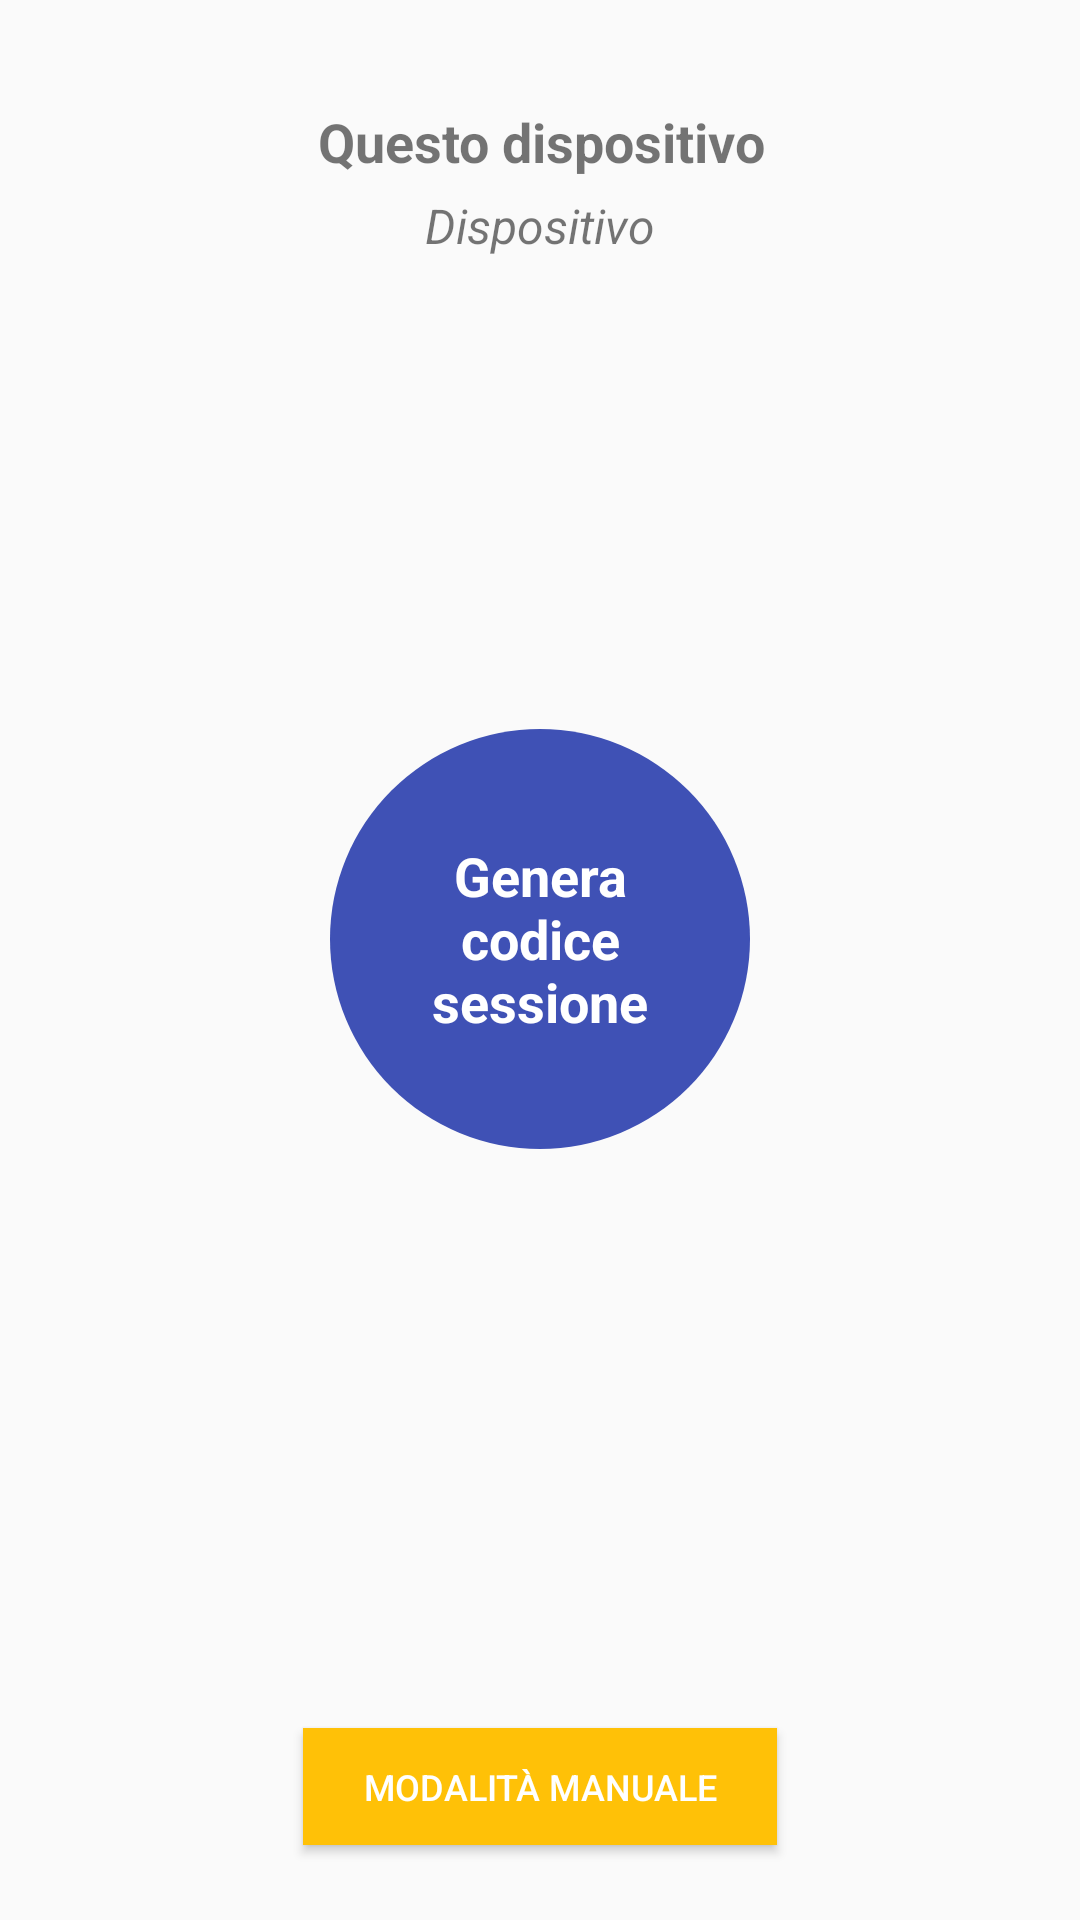

Write the Android layout XML for this screen, with the resource values it uses.
<!-- AndroidManifest.xml: application theme AppTheme -->
<!-- res/layout/fragment_receive_step_2.xml -->
<?xml version="1.0" encoding="utf-8"?>
<android.support.constraint.ConstraintLayout xmlns:android="http://schemas.android.com/apk/res/android"
    xmlns:app="http://schemas.android.com/apk/res-auto"
    xmlns:tools="http://schemas.android.com/tools"
    android:layout_width="match_parent"
    android:layout_height="match_parent"
    tools:context=".Receive.Receive_step_2">

    <RelativeLayout
        android:id="@+id/receive_generate_layout"
        android:layout_width="wrap_content"
        android:layout_height="wrap_content"
        android:layout_marginBottom="8dp"
        android:layout_marginEnd="8dp"
        android:layout_marginStart="8dp"
        android:layout_marginTop="8dp"
        android:visibility="visible"
        app:layout_constraintBottom_toTopOf="@+id/button_receive_manual"
        app:layout_constraintEnd_toEndOf="parent"
        app:layout_constraintStart_toStartOf="parent"
        app:layout_constraintTop_toBottomOf="@+id/id_device"
        app:layout_constraintVertical_bias="0.446">

        <ImageView
            android:id="@+id/button_generate_code"
            android:layout_width="wrap_content"
            android:layout_height="wrap_content"
            android:src="@drawable/circle_receive" />

        <TextView
            android:id="@+id/text_generate_code"
            android:layout_width="108dp"
            android:layout_height="77dp"
            android:layout_centerInParent="true"
            android:gravity="center_vertical"
            android:text="Genera codice sessione"
            android:textAlignment="center"
            android:textColor="@android:color/white"
            android:textSize="18sp"
            android:textStyle="bold" />

        <ProgressBar
            android:id="@+id/prog_generate_code"
            style="?android:attr/progressBarStyle"
            android:layout_width="94dp"
            android:layout_height="94dp"
            android:layout_centerInParent="true"
            android:visibility="invisible" />

    </RelativeLayout>

    <TextView
        android:id="@+id/textView7"
        android:layout_width="wrap_content"
        android:layout_height="wrap_content"
        android:layout_marginEnd="8dp"
        android:layout_marginStart="8dp"
        android:layout_marginTop="35dp"
        android:text="Questo dispositivo"
        android:textAlignment="center"
        android:textSize="18sp"
        android:textStyle="bold"
        app:layout_constraintEnd_toEndOf="parent"
        app:layout_constraintHorizontal_bias="0.502"
        app:layout_constraintStart_toStartOf="parent"
        app:layout_constraintTop_toTopOf="parent" />

    <TextView
        android:id="@+id/id_device"
        android:layout_width="wrap_content"
        android:layout_height="wrap_content"
        android:layout_marginEnd="8dp"
        android:layout_marginStart="8dp"
        android:layout_marginTop="5dp"
        android:text="Dispositivo"
        android:textSize="16sp"
        android:textStyle="italic"
        app:layout_constraintEnd_toEndOf="parent"
        app:layout_constraintStart_toStartOf="parent"
        app:layout_constraintTop_toBottomOf="@+id/textView7" />

    <Button
        android:id="@+id/button_receive_manual"
        android:layout_width="158dp"
        android:layout_height="39dp"
        android:layout_marginBottom="25dp"
        android:layout_marginEnd="8dp"
        android:layout_marginStart="8dp"
        android:background="@color/colorAccent"
        android:text="Modalità manuale"
        android:textColor="@android:color/white"
        android:textSize="12sp"
        app:layout_constraintBottom_toBottomOf="parent"
        app:layout_constraintEnd_toEndOf="parent"
        app:layout_constraintStart_toStartOf="parent" />

</android.support.constraint.ConstraintLayout>
<!-- resources referenced by this layout -->
<resources>
  <color name="colorAccent">#ffc107</color>
  <!-- drawable circle_receive (drawable) -->
  <?xml version="1.0" encoding="utf-8"?>
  <shape
      xmlns:android="http://schemas.android.com/apk/res/android"
      android:shape="oval">
  
      <solid
          android:color="@color/receivePrimaryColor"/>
  
      <size
          android:width="140dp"
          android:height="140dp"/>
  </shape>
  <style name="AppTheme" parent="Theme.AppCompat.Light.DarkActionBar">
          
          <item name="colorPrimary">@color/colorPrimary</item>
          <item name="colorPrimaryDark">@color/colorPrimaryDark</item>
          <item name="colorAccent">@color/colorAccent</item>
          <item name="android:navigationBarColor">@color/colorPrimaryDark</item>
      </style>
  <color name="receivePrimaryColor">#3f51b5</color>
  <color name="colorPrimary">#ffc107</color>
  <color name="colorPrimaryDark">#ffc107</color>
</resources>
